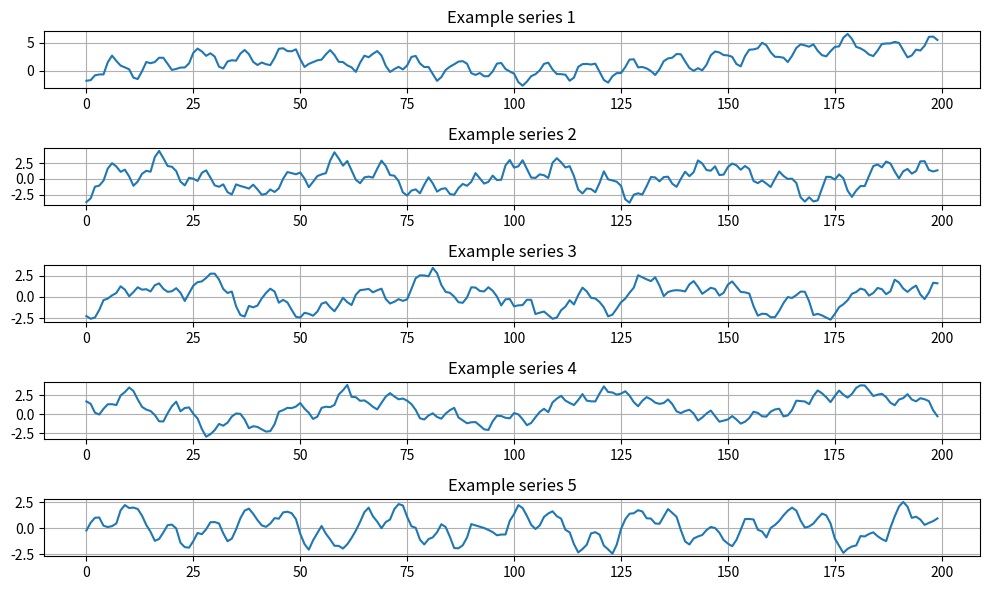

Python code for this plot:
#!/usr/bin/env python
"""
Script to generate synthetic EEG-like data for testing.
"""
import os
import numpy as np
import matplotlib.pyplot as plt

# Set the random seed for reproducibility
np.random.seed(42)

# Output directory
output_dir = "datasets/eeg"
os.makedirs(output_dir, exist_ok=True)

# Parameters
num_series = 100
series_length = 200
noise_level = 0.2

# Generate synthetic EEG-like data
def generate_eeg_like_data(num_series, series_length, noise_level=0.2):
    """
    Generate synthetic EEG-like data with multiple frequency components.
    
    Args:
        num_series: Number of time series to generate
        series_length: Length of each time series
        noise_level: Standard deviation of the noise
        
    Returns:
        Synthetic EEG-like data of shape [num_series, series_length]
    """
    time = np.linspace(0, 4 * np.pi, series_length)
    
    # Initialize data array
    data = np.zeros((num_series, series_length))
    
    # Generate different types of signals for each series
    for i in range(num_series):
        # Alpha waves (8-13 Hz)
        alpha_freq = np.random.uniform(8, 13)
        alpha_amp = np.random.uniform(0.5, 1.5)
        
        # Beta waves (13-30 Hz)
        beta_freq = np.random.uniform(13, 30)
        beta_amp = np.random.uniform(0.2, 0.8)
        
        # Theta waves (4-8 Hz)
        theta_freq = np.random.uniform(4, 8)
        theta_amp = np.random.uniform(0.3, 1.0)
        
        # Delta waves (0.5-4 Hz)
        delta_freq = np.random.uniform(0.5, 4)
        delta_amp = np.random.uniform(0.7, 2.0)
        
        # Combine waves with random phase shifts
        signal = (
            alpha_amp * np.sin(alpha_freq * time + np.random.uniform(0, 2 * np.pi)) +
            beta_amp * np.sin(beta_freq * time + np.random.uniform(0, 2 * np.pi)) +
            theta_amp * np.sin(theta_freq * time + np.random.uniform(0, 2 * np.pi)) +
            delta_amp * np.sin(delta_freq * time + np.random.uniform(0, 2 * np.pi))
        )
        
        # Add trending component for some series
        if i % 3 == 0:
            trend = np.linspace(0, np.random.uniform(1, 3), series_length)
            signal += trend
        
        # Add noise
        noise = np.random.normal(0, noise_level, series_length)
        
        # Combine signal and noise
        data[i] = signal + noise
    
    return data

# Generate full dataset
print("Generating synthetic EEG-like data...")
full_data = generate_eeg_like_data(num_series, series_length, noise_level)

# Split into train/val/test sets (70%, 15%, 15%)
train_idx = int(0.7 * num_series)
val_idx = int(0.85 * num_series)

train_data = full_data[:train_idx]
val_data = full_data[train_idx:val_idx]
test_data = full_data[val_idx:]

# Save the data
np.save(os.path.join(output_dir, "eeg_data.npy"), full_data)
np.save(os.path.join(output_dir, "eeg_train.npy"), train_data)
np.save(os.path.join(output_dir, "eeg_val.npy"), val_data)
np.save(os.path.join(output_dir, "eeg_test.npy"), test_data)

print(f"Full data shape: {full_data.shape}")
print(f"Train data shape: {train_data.shape}")
print(f"Validation data shape: {val_data.shape}")
print(f"Test data shape: {test_data.shape}")
print(f"Data saved to {output_dir}")

# Visualize some examples
plt.figure(figsize=(10, 6))
for i in range(5):
    plt.subplot(5, 1, i+1)
    plt.plot(full_data[i])
    plt.title(f"Example series {i+1}")
    plt.grid(True)

plt.tight_layout()
plt.savefig(os.path.join(output_dir, "eeg_examples.png"))
print(f"Example visualization saved to {output_dir}/eeg_examples.png")

if __name__ == "__main__":
    print("Data generation complete!") 